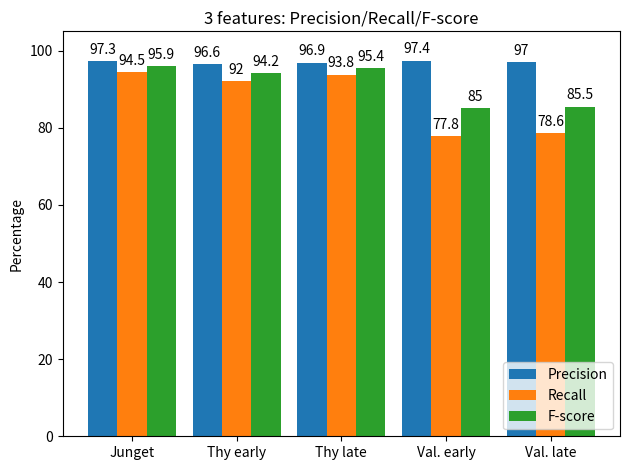

Reproduce this figure in Python. (Note: this script raises an exception after producing the figure.)
import matplotlib.pyplot as plt
import numpy as np


labels = ['Junget', 'Thy early',
          'Thy late', 'Val. early',  'Val. late']

pre = [97.3, 96.6, 96.9, 97.4, 97]
recall = [94.5, 92, 93.8, 77.8, 78.6]
fscore = [95.9, 94.2, 95.4, 85, 85.5]


# own_5_pre = [98, 98.8, 99, 99.4, 99.6]
# own_5_rec = [77, 75.9, 64, 76, 76.8]


x = np.arange(len(labels))  # the label locations
barWidth = 0.28  # the width of the bars

r1 = np.arange(len(labels))
r2 = [x + barWidth for x in r1]
r3 = [x + barWidth for x in r2]

fig, ax = plt.subplots()
rects1 = ax.bar(r1, pre, width=barWidth, label='Precision')
rects2 = ax.bar(r2, recall, width=barWidth, label='Recall')
rects3 = ax.bar(r3, fscore, width=barWidth, label='F-score')


ax.set_ylabel('Percentage')
ax.set_title('3 features: Precision/Recall/F-score')
ax.set_xticks([r + barWidth for r in range(len(pre))], labels)
ax.set_ylim([0, 105])
ax.legend(loc='lower right')

ax.bar_label(rects1, padding=3)
ax.bar_label(rects2, padding=3)
ax.bar_label(rects3, padding=3)

fig.tight_layout()
plt.savefig('Experiments/plots/data/bar_plot_pre_rec_own_3_feature.png')
plt.show()
